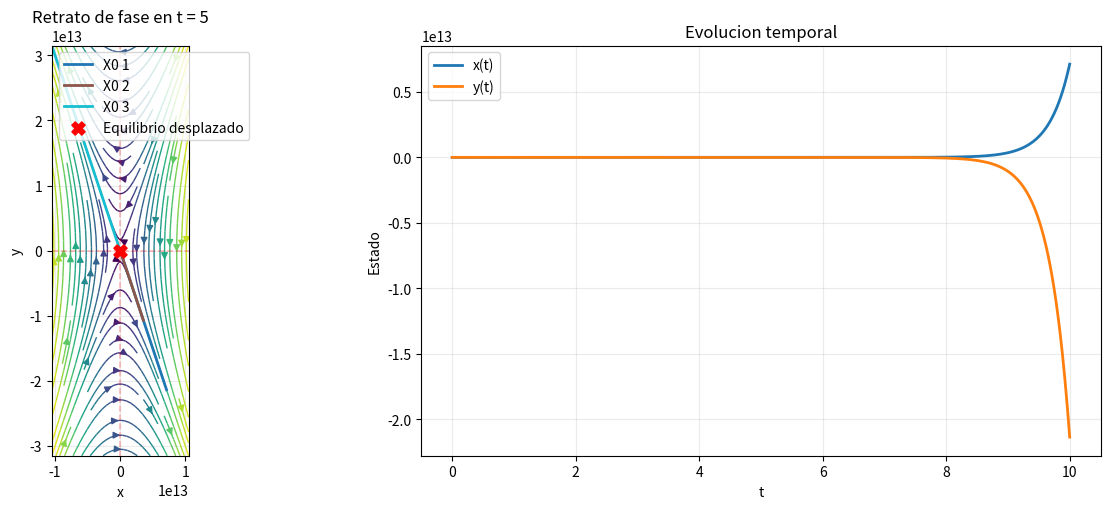
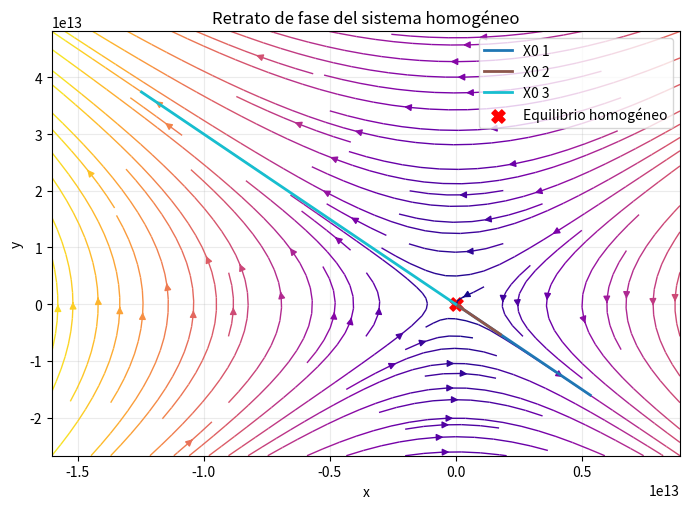
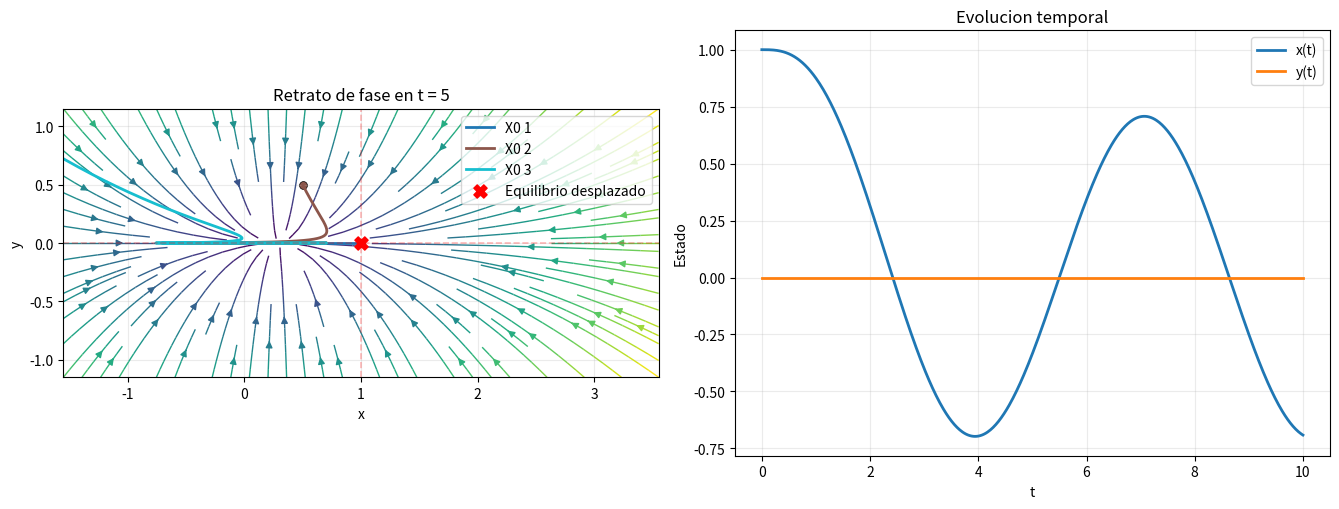
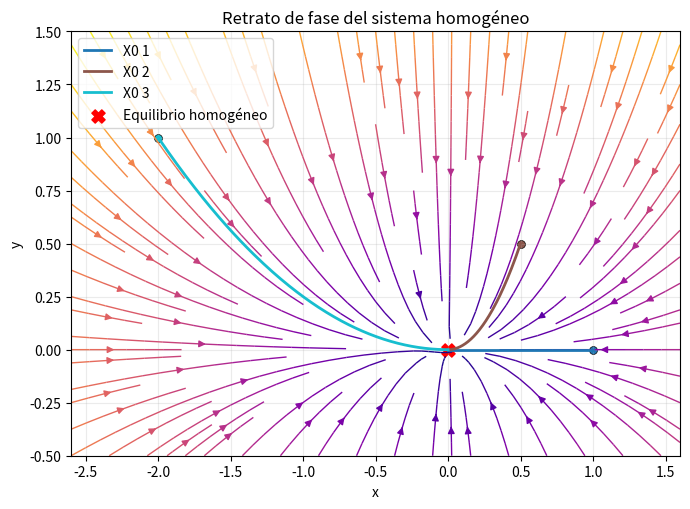

Source code (Python) for these figures, in order:
import numpy as np
import matplotlib.pyplot as plt
from types import SimpleNamespace

try:
    from scipy.integrate import solve_ivp
except ImportError as exc:  # pragma: no cover
    solve_ivp = None
    _SCIPY_IMPORT_ERROR = exc
else:
    _SCIPY_IMPORT_ERROR = None


def _formatear_numero(valor, precision=6):
    valor = complex(valor)
    real = float(np.real(valor))
    imag = float(np.imag(valor))

    if abs(imag) < 1e-12:
        return f"{real:.{precision}g}"

    signo = "+" if imag >= 0 else "-"
    return f"{real:.{precision}g} {signo} {abs(imag):.{precision}g}i"


def _formatear_vector(vector):
    vector = np.asarray(vector)
    valores = ", ".join(_formatear_numero(valor) for valor in vector)
    return f"[{valores}]"


def _validar_matriz_A(A):
    matriz = np.asarray(A, dtype=float)
    if matriz.shape != (2, 2):
        raise ValueError("A debe ser una matriz 2x2")
    if not np.all(np.isfinite(matriz)):
        raise ValueError("A debe contener solo valores finitos")
    return matriz


def _validar_t_eval(t_span, t_eval):
    t_span = tuple(float(v) for v in t_span)
    if len(t_span) != 2:
        raise ValueError("t_span debe tener exactamente 2 valores")
    if t_span[0] == t_span[1]:
        raise ValueError("t_span no puede tener extremos iguales")

    if t_eval is None:
        t_eval = np.linspace(t_span[0], t_span[1], 500)
    else:
        t_eval = np.asarray(t_eval, dtype=float)

    if t_eval.ndim != 1 or t_eval.size < 2:
        raise ValueError("t_eval debe ser un vector unidimensional con al menos 2 puntos")
    if not np.all(np.isfinite(t_eval)):
        raise ValueError("t_eval debe contener solo valores finitos")

    return t_span, t_eval


def construir_forzante_vectorial(f_t):
    if not callable(f_t):
        raise TypeError("f_t debe ser una funcion de Python que reciba t")

    def forzante(t):
        valor = np.asarray(f_t(float(t)), dtype=float).reshape(-1)
        if valor.size != 2:
            raise ValueError("f_t(t) debe devolver un vector de longitud 2")
        if not np.all(np.isfinite(valor)):
            raise ValueError("f_t(t) debe devolver valores finitos")
        return valor

    return forzante


def clasificar_estabilidad(eigvals, tol=1e-12):
    eigvals = np.asarray(eigvals, dtype=complex)
    re = np.real(eigvals)
    im = np.imag(eigvals)

    if np.all(np.abs(im) < tol):
        if np.all(re < -tol):
            return "Nodo estable"
        if np.all(re > tol):
            return "Nodo inestable"
        if re[0] * re[1] < 0:
            return "Punto silla"
        if np.all(np.abs(re) < tol):
            return "Centro lineal / neutro"
        return "Nodo degenerado"

    if np.all(re < -tol):
        return "Foco estable"
    if np.all(re > tol):
        return "Foco inestable"
    if np.all(np.abs(re) < tol):
        return "Centro"
    return "Estabilidad mixta"


def _es_forzante_constante(forzante, t_span, muestras=5, tol=1e-10):
    tiempos = np.linspace(float(t_span[0]), float(t_span[1]), int(max(2, muestras)))
    valores = np.array([forzante(t) for t in tiempos], dtype=float)
    return np.allclose(valores, valores[0], rtol=1e-8, atol=tol), valores[0]


def _construir_solucion_homogenea_matricial(matriz_A, eigvals, eigvecs):
    P = np.asarray(eigvecs, dtype=complex)
    D = np.diag(np.asarray(eigvals, dtype=complex))

    if np.linalg.matrix_rank(P) == 2 and np.linalg.det(P) != 0:
        return {
            "diagonalizable": True,
            "latex": (
                r"X_h(t) = P\,e^{Dt}\,P^{-1}X(0)"
                r" = P\,\begin{pmatrix}e^{\lambda_1 t} & 0\\0 & e^{\lambda_2 t}\end{pmatrix}P^{-1}X(0)"
            ),
            "texto": "X_h(t) = P e^{Dt} P^{-1} X(0), con D = diag(lambda_1, lambda_2)",
            "P": P,
            "D": D,
        }

    return {
        "diagonalizable": False,
        "latex": r"X_h(t) = e^{At}X(0)",
        "texto": "X_h(t) = exp(A t) X(0)",
        "P": P,
        "D": D,
    }

def _construir_solucion_componentes(eigvals, eigvecs, equilibrio_desplazado=None):
    eigvals = np.asarray(eigvals, dtype=complex).reshape(-1)
    eigvecs = np.asarray(eigvecs, dtype=complex)

    if eigvecs.shape != (2, 2) or eigvals.size != 2:
        return {
            "disponible": False,
            "texto": "No se pudo construir la solucion por componentes.",
            "x_t": None,
            "y_t": None,
        }

    v1 = eigvecs[:, 0]
    v2 = eigvecs[:, 1]
    lambda1_txt = _formatear_numero(eigvals[0])
    lambda2_txt = _formatear_numero(eigvals[1])

    x_h = (
        f"{_formatear_numero(v1[0])}*C1*exp({lambda1_txt}*t)"
        f" + {_formatear_numero(v2[0])}*C2*exp({lambda2_txt}*t)"
    )
    y_h = (
        f"{_formatear_numero(v1[1])}*C1*exp({lambda1_txt}*t)"
        f" + {_formatear_numero(v2[1])}*C2*exp({lambda2_txt}*t)"
    )

    if equilibrio_desplazado is not None:
        xp_txt = _formatear_numero(equilibrio_desplazado[0])
        yp_txt = _formatear_numero(equilibrio_desplazado[1])
        x_t = f"x(t) = {xp_txt} + ({x_h})"
        y_t = f"y(t) = {yp_txt} + ({y_h})"
        texto = f"x(t) = {xp_txt} + ({x_h}); y(t) = {yp_txt} + ({y_h})"
    else:
        x_t = f"x(t) = {x_h}"
        y_t = f"y(t) = {y_h}"
        texto = f"x(t) = {x_h}; y(t) = {y_h}"

    return {
        "disponible": True,
        "texto": texto,
        "x_t": x_t,
        "y_t": y_t,
        "lambda1": lambda1_txt,
        "lambda2": lambda2_txt,
    }


def _integrar_trayectoria_sistema(sistema, t_span, x0, t_eval):
    if solve_ivp is not None:
        solucion = solve_ivp(
            sistema,
            t_span,
            x0,
            t_eval=t_eval,
            dense_output=False,
            rtol=1e-8,
            atol=1e-10,
        )
        if not solucion.success:
            raise RuntimeError(f"solve_ivp no pudo completar la trayectoria: {solucion.message}")
        return solucion

    t_eval = np.asarray(t_eval, dtype=float)
    y = np.zeros((2, t_eval.size), dtype=float)
    y[:, 0] = np.asarray(x0, dtype=float)

    for i in range(t_eval.size - 1):
        ax_fase.axvline(float(equilibrio_desplazado[0]), color="red", linestyle="--", alpha=0.28, linewidth=1.2)
        ax_fase.axhline(float(equilibrio_desplazado[1]), color="red", linestyle="--", alpha=0.28, linewidth=1.2)
        t0 = float(t_eval[i])
        t1 = float(t_eval[i + 1])
        h = t1 - t0
        yi = y[:, i]

        k1 = np.asarray(sistema(t0, yi), dtype=float)
        k2 = np.asarray(sistema(t0 + 0.5 * h, yi + 0.5 * h * k1), dtype=float)
        k3 = np.asarray(sistema(t0 + 0.5 * h, yi + 0.5 * h * k2), dtype=float)
        k4 = np.asarray(sistema(t1, yi + h * k3), dtype=float)

        y[:, i + 1] = yi + (h / 6.0) * (k1 + 2.0 * k2 + 2.0 * k3 + k4)

    return SimpleNamespace(
        t=t_eval,
        y=y,
        success=True,
        message="integracion RK4 interna",
    )


def resolver_sistema_dinamico_no_homogeneo(A, f_vector, X0_list, t_span, t_eval=None, t_ref=None):
    matriz_A = _validar_matriz_A(A)
    if callable(f_vector):
        forzante = construir_forzante_vectorial(f_vector)
    else:
        vector_forzante = np.asarray(f_vector, dtype=float).reshape(-1)
        if vector_forzante.size != 2:
            raise ValueError("f_vector debe tener exactamente 2 componentes")
        if not np.all(np.isfinite(vector_forzante)):
            raise ValueError("f_vector debe contener solo valores finitos")

        def forzante(_t):
            return vector_forzante

    t_span, t_eval = _validar_t_eval(t_span, t_eval)

    if not X0_list:
        raise ValueError("X0_list no puede estar vacia")

    condiciones_iniciales = []
    for idx, x0 in enumerate(X0_list, start=1):
        punto = np.asarray(x0, dtype=float).reshape(-1)
        if punto.size != 2:
            raise ValueError(f"X0_list[{idx}] debe tener exactamente 2 componentes")
        if not np.all(np.isfinite(punto)):
            raise ValueError(f"X0_list[{idx}] debe contener solo valores finitos")
        condiciones_iniciales.append(punto)

    eigvals, eigvecs = np.linalg.eig(matriz_A)
    clasificacion = clasificar_estabilidad(eigvals)
    solucion_homogenea = _construir_solucion_homogenea_matricial(matriz_A, eigvals, eigvecs)

    es_constante, f_constante = True, np.asarray(forzante(t_span[0]), dtype=float).reshape(-1)
    equilibrio_desplazado = None
    if es_constante and abs(np.linalg.det(matriz_A)) > 1e-12:
        equilibrio_desplazado = -np.linalg.solve(matriz_A, f_constante)
    solucion_componentes = _construir_solucion_componentes(eigvals, eigvecs, equilibrio_desplazado)

    def sistema(t, x):
        return matriz_A @ np.asarray(x, dtype=float) + forzante(t)

    trayectorias = []
    for x0 in condiciones_iniciales:
        solucion = _integrar_trayectoria_sistema(sistema, t_span, x0, t_eval)
        trayectorias.append(solucion)

    t_visual = float(t_ref) if t_ref is not None else float(0.5 * (t_span[0] + t_span[1]))
    f_visual = forzante(t_visual)

    x_all = np.hstack([sol.y[0] for sol in trayectorias])
    y_all = np.hstack([sol.y[1] for sol in trayectorias])
    margen_x = max(0.5, 0.2 * (float(np.max(x_all)) - float(np.min(x_all)) + 1e-12))
    margen_y = max(0.5, 0.2 * (float(np.max(y_all)) - float(np.min(y_all)) + 1e-12))

    centro = np.array(
        equilibrio_desplazado if equilibrio_desplazado is not None else [np.mean(x_all), np.mean(y_all)],
        dtype=float,
    )
    span_x = max(1.0, 0.65 * max(abs(float(np.max(x_all)) - centro[0]), abs(centro[0] - float(np.min(x_all)))) + margen_x)
    span_y = max(1.0, 0.65 * max(abs(float(np.max(y_all)) - centro[1]), abs(centro[1] - float(np.min(y_all)))) + margen_y)

    x_grid = np.linspace(float(centro[0] - span_x), float(centro[0] + span_x), 32)
    y_grid = np.linspace(float(centro[1] - span_y), float(centro[1] + span_y), 32)
    X, Y = np.meshgrid(x_grid, y_grid)
    U = matriz_A[0, 0] * X + matriz_A[0, 1] * Y + f_visual[0]
    V = matriz_A[1, 0] * X + matriz_A[1, 1] * Y + f_visual[1]
    magnitud = np.hypot(U, V)
    U_norm = U / np.where(magnitud == 0, 1, magnitud)
    V_norm = V / np.where(magnitud == 0, 1, magnitud)

    fig, (ax_fase, ax_tiempo) = plt.subplots(1, 2, figsize=(13.5, 5.2))

    ax_fase.streamplot(X, Y, U_norm, V_norm, color=magnitud, cmap="viridis", density=1.1, linewidth=1.0)
    colores = plt.cm.tab10(np.linspace(0, 1, max(3, len(trayectorias))))
    for idx, solucion in enumerate(trayectorias):
        color = colores[idx % len(colores)]
        ax_fase.plot(solucion.y[0], solucion.y[1], linewidth=2.0, color=color, label=f"X0 {idx + 1}")
        ax_fase.scatter([solucion.y[0][0]], [solucion.y[1][0]], color=color, s=32, edgecolors="black", linewidths=0.5)

    if equilibrio_desplazado is not None:
        ax_fase.scatter(
            [equilibrio_desplazado[0]],
            [equilibrio_desplazado[1]],
            color="red",
            s=90,
            marker="X",
            label="Equilibrio desplazado",
            zorder=5,
        )
        ax_fase.axvline(float(equilibrio_desplazado[0]), color="red", linestyle="--", alpha=0.28, linewidth=1.2)
        ax_fase.axhline(float(equilibrio_desplazado[1]), color="red", linestyle="--", alpha=0.28, linewidth=1.2)

    ax_fase.set_xlim(float(centro[0] - span_x), float(centro[0] + span_x))
    ax_fase.set_ylim(float(centro[1] - span_y), float(centro[1] + span_y))
    ax_fase.set_aspect("equal", adjustable="box")

    ax_fase.set_title(f"Retrato de fase en t = {t_visual:.3g}")
    ax_fase.set_xlabel("x")
    ax_fase.set_ylabel("y")
    ax_fase.grid(alpha=0.25)
    ax_fase.legend(loc="best")

    primera = trayectorias[0]
    ax_tiempo.plot(primera.t, primera.y[0], label="x(t)", linewidth=2.0)
    ax_tiempo.plot(primera.t, primera.y[1], label="y(t)", linewidth=2.0)
    ax_tiempo.set_title("Evolucion temporal")
    ax_tiempo.set_xlabel("t")
    ax_tiempo.set_ylabel("Estado")
    ax_tiempo.grid(alpha=0.25)
    ax_tiempo.legend(loc="best")

    fig.tight_layout()

    trayectorias_homogeneas = []
    for x0 in condiciones_iniciales:
        solucion_h = _integrar_trayectoria_sistema(
            lambda t, x: matriz_A @ np.asarray(x, dtype=float),
            t_span,
            x0,
            t_eval,
        )
        trayectorias_homogeneas.append(solucion_h)

    x_all_h = np.hstack([sol.y[0] for sol in trayectorias_homogeneas])
    y_all_h = np.hstack([sol.y[1] for sol in trayectorias_homogeneas])
    margen_x_h = max(0.5, 0.2 * (float(np.max(x_all_h)) - float(np.min(x_all_h)) + 1e-12))
    margen_y_h = max(0.5, 0.2 * (float(np.max(y_all_h)) - float(np.min(y_all_h)) + 1e-12))

    x_grid_h = np.linspace(float(np.min(x_all_h)) - margen_x_h, float(np.max(x_all_h)) + margen_x_h, 24)
    y_grid_h = np.linspace(float(np.min(y_all_h)) - margen_y_h, float(np.max(y_all_h)) + margen_y_h, 24)
    Xh, Yh = np.meshgrid(x_grid_h, y_grid_h)
    Uh = matriz_A[0, 0] * Xh + matriz_A[0, 1] * Yh
    Vh = matriz_A[1, 0] * Xh + matriz_A[1, 1] * Yh
    magnitud_h = np.hypot(Uh, Vh)
    Uh_norm = Uh / np.where(magnitud_h == 0, 1, magnitud_h)
    Vh_norm = Vh / np.where(magnitud_h == 0, 1, magnitud_h)

    fig_homogeneo, ax_h = plt.subplots(figsize=(7.0, 5.2))
    ax_h.streamplot(Xh, Yh, Uh_norm, Vh_norm, color=magnitud_h, cmap="plasma", density=1.1, linewidth=1.0)
    colores_h = plt.cm.tab10(np.linspace(0, 1, max(3, len(trayectorias_homogeneas))))
    for idx, solucion in enumerate(trayectorias_homogeneas):
        color = colores_h[idx % len(colores_h)]
        ax_h.plot(solucion.y[0], solucion.y[1], linewidth=2.0, color=color, label=f"X0 {idx + 1}")
        ax_h.scatter([solucion.y[0][0]], [solucion.y[1][0]], color=color, s=32, edgecolors="black", linewidths=0.5)

    ax_h.scatter([0.0], [0.0], color="red", s=90, marker="X", label="Equilibrio homogéneo")
    ax_h.set_title("Retrato de fase del sistema homogéneo")
    ax_h.set_xlabel("x")
    ax_h.set_ylabel("y")
    ax_h.grid(alpha=0.25)
    ax_h.legend(loc="best")
    fig_homogeneo.tight_layout()

    return {
        "A": matriz_A,
        "eigvals": eigvals,
        "eigvecs": eigvecs,
        "clasificacion": clasificacion,
        "solucion_homogenea": solucion_homogenea,
        "solucion_componentes": solucion_componentes,
        "forzante_constante": bool(es_constante),
        "forzante_constante_vector": f_constante if es_constante else None,
        "equilibrio_desplazado": equilibrio_desplazado,
        "trayectorias": trayectorias,
        "trayectorias_homogeneas": trayectorias_homogeneas,
        "t_visual": t_visual,
        "fig": fig,
        "fig_homogeneo": fig_homogeneo,
    }


def ejecutar_sistema_dinamico_no_homogeneo():
    casos = [
        {
            "nombre": "Caso A - Preservacion por fuerza constante",
            "A": np.array([[0.0, -1.0], [-9.0, 0.0]], dtype=float),
            "f_t": lambda t: np.array([1.0, 0.0], dtype=float),
            "X0_list": [(1.0, 0.0), (0.5, 0.5), (-2.0, 1.0)],
            "t_span": (0.0, 10.0),
            "t_eval": np.linspace(0.0, 10.0, 600),
        },
        {
            "nombre": "Caso B - Ruptura por fuerza variable",
            "A": np.array([[-1.0, 0.0], [0.0, -2.0]], dtype=float),
            "f_t": lambda t: np.array([np.cos(t), 0.0], dtype=float),
            "X0_list": [(1.0, 0.0), (0.5, 0.5), (-2.0, 1.0)],
            "t_span": (0.0, 10.0),
            "t_eval": np.linspace(0.0, 10.0, 600),
        },
    ]

    print("\n" + "=" * 100)
    print("SISTEMAS DINAMICOS NO HOMOGENEOS 2D".center(100))
    print("=" * 100)

    for caso in casos:
        print(f"\n{caso['nombre']}")
        print("-" * 100)
        resultado = resolver_sistema_dinamico_no_homogeneo(
            caso["A"],
            caso["f_t"],
            caso["X0_list"],
            caso["t_span"],
            caso["t_eval"],
        )

        print("Matriz A:")
        print(resultado["A"])
        print("Autovalores:")
        for idx, valor in enumerate(resultado["eigvals"], start=1):
            print(f"  lambda_{idx} = {_formatear_numero(valor)}")
        print("Autovectores (columnas de P):")
        print(resultado["eigvecs"])
        print(f"Clasificacion: {resultado['clasificacion']}")

        if resultado["forzante_constante"]:
            print(f"Forzante constante: {_formatear_vector(resultado['forzante_constante_vector'])}")
            if resultado["equilibrio_desplazado"] is not None:
                print(f"Equilibrio desplazado X_p = {_formatear_vector(resultado['equilibrio_desplazado'])}")
            else:
                print("No se pudo calcular equilibrio desplazado porque det(A) = 0")
        else:
            print("Forzante variable: no existe equilibrio desplazado constante")

        for idx, solucion in enumerate(resultado["trayectorias"], start=1):
            estado_final = solucion.y[:, -1]
            print(f"Trayectoria {idx}: estado final = {_formatear_vector(estado_final)}")

        plt.show()
        plt.close(resultado["fig"])


CONFIGURACION_BASE = {
    "A": np.array([[0.0, -1.0], [-9.0, 0.0]], dtype=float),
    "f_t": lambda t: np.array([1.0, 0.0], dtype=float),
    "X0_list": [(1.0, 0.0), (0.5, 0.5), (-2.0, 1.0)],
    "t_span": (0.0, 10.0),
    "t_eval": np.linspace(0.0, 10.0, 600),
}


if __name__ == "__main__":
    ejecutar_sistema_dinamico_no_homogeneo()
